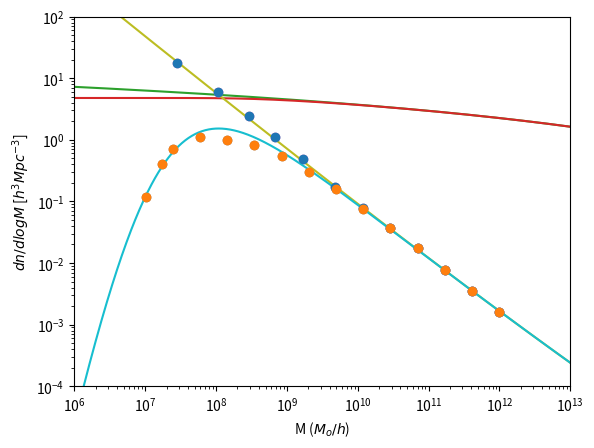

The matplotlib source for this figure: (Note: this script raises an exception after producing the figure.)
# -*- coding: utf-8 -*-
"""
Created on Wed May  20 09:34:11 2024

[redacted]
"""
#The following code allows fitting the Halo Mass Function with simulations, here, Bose et.al (2016),
#using several filters, besides the canonic k-sharp filter and the smooth-k filter from Leo et.al (2018),
#a new filter, Double Box is proposed, defined using the average of two independent k-sharp filters.

#Although the final selected filter is the Double Box, a similar filter composed of four boxes has also been programmed 
#just to see there is no much of an improvement when using four boxes.

#An important element is the fitting parameter al which normalizes the power spectrum acording to simulations. 

#Another relevant detail is that for Sheth and Tormen (ST) mass fraction, the value q=0.707 has been taken
#from Leo et. al (2018) and Bose et. al (2016) differing from the value q=1 proposed by Sheth and Tormen (2002).
#%%
import numpy as np
import matplotlib.pyplot as plt
import scipy 
from scipy import integrate
from scipy.optimize import curve_fit
from scipy.interpolate import CubicSpline

#%%
#Univers parameters
omm=0.2726 #omega matter
omb=0.046 #omega baryon
h0=70.4 # Hubble constant
zobs=0 #redshift d'observacio
gcos=4.499450941e-15   # G, in Mpc^3/Gyr^2/M_o
gyr=9.778131302e2  #Gyr, in (km/s/Mpc)^{-1}
ih0=gyr/h0   # H_0^{-1} in Gyr
h_z=np.sqrt(h0**2*(omm*(1+zobs)**3+(1-omm))) #constant de hubble per una certa z
ih_z=gyr/h_z 
rhoc=1/(2*np.pi*gcos*ih_z**2) #densitat crítica
rho0=9.9e-27*(3.0857e22)**3/(2e30) #densitat mitjana
#deltac=(rhoc-rho0)/rho0 #perturbació referent a la densitat crítica de colapse
deltac=1.6865 #de moment considero aquest valor de deltac
omWDM=omm-omb
mWDM=3.3
#%%
#CDM spectrum (including tranfer function)
hreal=h0/100
tn=-0.034
n_s=1+tn
gam=omm*hreal*np.exp(-omb-np.sqrt(hreal/0.5)*omb/omm)

def PSlin(x,al):  
    x=x
    q=x/(hreal*gam)
    q234=2.34*q
    if (q234 < 1e-6):
        CDM_cos=x**(1+tn)*(1-0.5*q234)**2/np.sqrt(1+q*(3.89+q*(259.21+q*(162.771336+q*2027.16958081))))
        #print(CDM_cos)
    else:
        CDM_cos=x**(1+tn)*(np.log(1+q234)/q234)**2/np.sqrt(1+q*(3.89+q*(259.21+q*(162.771336+q*2027.16958081))))
        #print(CDM_cos)
    return CDM_cos*al

#%%
#CDM power spectrum (PS) using an array as input
def PSl(k,al):   
    PE=np.zeros(k.size)
    for i in range(0,k.size,1):
        PE[i]=PSlin(k[i],al,m)
    return PE

#%%
#Delta (no units PS) for CDM
def Delta(k,al):
    D=np.zeros(k.size)
    for i in range(1,k.size,1):
        D[i]=k[i]**3*PSlin(k[i],al)/(2*np.pi**2)
    return D

#Delta (no units PS) for WDM
def DeltaW(k,al):
    D=np.zeros(k.size)
    #matriu de transefrència Matteo Leo thermal WDM
    alpha=0.049*(omWDM/0.25)**(0.11)*(hreal/0.7)**(1.22)*(mWDM)**(-1.11)/hreal
    beta=2*1.12
    gamma=-5/1.12
    
    for i in range(1,k.size,1):
        D[i]=k[i]**3*PSlin(k[i],al)*(1+(alpha*k[i])**beta)**(2*gamma)/(2*np.pi**2)
    return D

link3=np.logspace(-3,3,1000)
plt.plot(np.log10(link3),np.log10(Delta(link3*hreal,1.3e7)))
plt.plot(np.log10(link3),np.log10(DeltaW(link3*hreal,1.3e7)))

plt.xlim([0,2.5])
plt.ylim([(-4),(2)])

plt.xlabel('k ($h/Mpc$)')
plt.ylabel('$\Delta^2$')

#%%
#CDM variance using k-sharp filter
def sigma2linCDM(y,al):
    sigmaquadrat=integrate.quad(lambda x: PSlin(x,al)*x**2/(2*np.pi**2),1e-6,y)
    return sigmaquadrat[0]   
#%%
#WDM variance using k-sharp filter
def sigma2linW(y,mWDM,al):
    #PS WDM
    omWDM=omm-omb
    #WDM transference matrix Viel et. al (2005)
    alpha=0.049*(omWDM/0.25)**(0.11)*(hreal/0.7)**(1.22)*(mWDM)**(-1.11)/hreal
    betar=2*1.12
    gamma=-5/1.12

    sigmaquadrat=integrate.quad(lambda x: PSlin(x,al)*x**2*(1+(alpha*x)**betar)**(2*gamma)/(2*np.pi**2),1e-8,y)
    return sigmaquadrat[0]  

#%%
#variance plot for CDM and WDM
lk=np.logspace(-4,3,1000)
lm=4*np.pi*(2.5/lk)**3/3*rho0*omm
lr=1/lk

lsig2CDM=np.zeros(lk.size)
lsig2WDM=np.zeros(lk.size)

for i in range(0,lk.size):
    lsig2CDM[i]=sigma2linCDM(lk[i],1.3e7)
    lsig2WDM[i]=sigma2linW(lk[i],3.3,1.3e7)

plt.plot(lm,np.sqrt(lsig2CDM))
plt.plot(lm,np.sqrt(lsig2WDM))

plt.xlabel('M ($M_o$)')
plt.ylabel('$\sigma ^2$')
plt.xlim([10**6,10**15])
plt.ylim([0,9])
plt.xscale('log')
#%%
#variance derivative
liniay=np.logspace(-3,1.6988,num=1000)
h=0.0001

#CDM
def dersig2CDM(k,al):
    deriv=np.zeros(k.size)   
    for l in range(1,k.size,1):
        deriv[l]=PSlin(k[l], al)*k[l]**2/(2*np.pi**2)
    return deriv

#WDM
def dersig2W(k,mWDM,al):
    deriv=np.zeros(k.size)
    omWDM=omm-omb
    #matriu de transefrència Matteo Leo thermal WDM
    alpha=0.049*(omWDM/0.25)**(0.11)*(hreal/0.7)**(1.22)*(mWDM)**(-1.11)/hreal
    beta=2*1.12
    gamma=-5/1.12
    
    for l in range(1,k.size,1):
        deriv[l]=PSlin(k[l], al)*(1+(alpha*k[l])**beta)**(2*gamma)*k[l]**2/(2*np.pi**2)
    return deriv

#%%
#variance derivative plot for CDM and WDM
plt.plot(liniay,dersig2CDM(liniay,3e6))
plt.plot(liniay,dersig2W(liniay,1,3e6))
plt.xlim([0,10])
plt.ylim([0,5])
plt.xlabel('k ($h/Mpc$)')
plt.ylabel('d$\sigma ^2$/d$k$')
#%%
#HMF for CDM
def FCDM(logmh,al):
    #mass and variance derivative
    M=10**logmh/hreal
    k=(4*np.pi*rho0*omm/(3*M))**(1/3)*c
    dsig2=dersig2CDM(k,al)

    Fm=np.zeros(k.size)
    for l in range(1,k.size,1):
        sig2=sigma2linCDM(k[l],al)
        
        #mass fraction Sheth and Tormen (2002)
        nu=deltac**2/sig2
        A=0.3222
        p=0.3
        q=0.707 
        fracc=A*np.sqrt(2*q*nu/(np.pi))*(1+(q*nu)**(-p))*np.exp(-q*nu/2)
        
        Fm[l]=k[l]*rho0*omm*fracc*dsig2[l]/(6*M[l]*sig2*hreal**3)
    return Fm

#%%
#HMF for WDM
def FW(logmh,al,c,mWDM):
    #mass and variance derivative
    M=10**logmh/hreal
    k=(4*np.pi*rho0*omm/(3*M))**(1/3)*c
    dsig2=dersig2W(k,mWDM,al)

    Fm=np.zeros(k.size)
    for l in range(1,k.size,1):
        sig2=sigma2linW(k[l],mWDM,al)
        
        #mass fraction Sheth and Tormen (2002)
        nu=deltac**2/sig2
        A=0.3222
        p=0.3
        q=0.707 
        fracc=A*np.sqrt(2*q*nu/(np.pi))*(1+(q*nu)**(-p))*np.exp(-q*nu/2)
        
        #print(k,rho0,fracc,I[0],M,sig2)
        #funcio de massa
        Fm[l]=k[l]*rho0*omm*fracc*dsig2[l]/(6*M[l]*sig2*hreal**3)
    return Fm

#%%
#simulation data from COCO, Bose et. al (2016)
#%%
#CDM HMF points 
logmCDM_COCO=np.array([7.455,8.024,8.46,8.825,9.233,9.683,10.076,10.456,10.849,11.229,11.608,11.995])
logHMFCDM_COCO=np.array([1.25,0.768,0.379,0.045,-0.317,-0.759,-1.107,-1.429,-1.75,-2.112,-2.46,-2.795])

#3.3keV WDM HMF points
logm33keV=np.array([7.012,7.237,7.392,7.771,8.151,8.53,8.924,9.317,9.697,10.076,10.456,10.849,11.229,11.608,11.995])
logHMF33keV=np.array([-0.933,-0.397,-0.143,0.045,0.004,-0.089,-0.263,-0.518,-0.799,-1.121,-1.429,-1.75,-2.112,-2.46,-2.795])


plt.plot(10**logmCDM_COCO,10**logHMFCDM_COCO,'o')
plt.plot(10**logm33keV,10**logHMF33keV,'o')

plt.xlim([10**6,10**13])
plt.ylim([10**(-4),100])


plt.xscale('log')
plt.yscale('log')

plt.xlabel('M ($M_o/h$)')
plt.ylabel('$dn/d log M$ [$h^3Mpc^{-3}$]')

#%%
#fitted HMF for the CDM simualtion Bose et.al (2016)
#parameters from Bose et. al (2016)
mWDM=3.3 
c=2.5
al=2.5e8
m=1

logarmh=np.linspace(5.5,15,1000)
plt.plot(10**logarmh,FCDM(logarmh, al))
plt.plot(10**logarmh,FW(logarmh, al, c,mWDM))

plt.plot(10**logmCDM_COCO,10**logHMFCDM_COCO,'o')
plt.plot(10**logm33keV,10**logHMF33keV,'o')

plt.xlim([10**6,10**13])
plt.ylim([10**(-4),100])


plt.xscale('log')
plt.yscale('log')

plt.xlabel('M ($M_o/h$)')
plt.ylabel('$dn/d log M$ [$h^3Mpc^{-3}$]')

#%%~~~~~~~~~~~~~~~~~~~~~~~~~~~~~~~~~~~~~~~~~~~~~~~~~~~~~~~~~~~~~~~~~~~~~~~~~~~~~~~~~~~~~~~~~~~~~~~~~~~~~~~~~~~~~~~~~~~~~~~~~~~~~~~~~~~~~~~~~~
#%~~~~~~~~~~~~~~~~~~~~~~~~~~~~~~~~~~~~~~~~~~~~~~~~~~~~~~~~~~~~~~~~~~~~~~~~~~~~~~~~~~~~~~~~~~~~~~~~~~~~~~~~~~~~~~~~~~~~~~~~~~~~~~~~~~~~~~~~~~
#%~~~~~~~~~~~~~~~~~~~~~~~~~~~~~~~~~~~~~~~~~~~~~~~~~~~~~~~~~~~~~~~~~~~~~~~~~~~~~~~~~~~~~~~~~~~~~~~~~~~~~~~~~~~~~~~~~~~~~~~~~~~~~~~~~~~~~~~~~~
#variance, variance derivative and HMF using several filters: smooth-k, double box and four boxes
#%%
#smooth-k filter from Leo et.al (2018)
def smooth(k,kc,beta):
    R=1/kc
    filtre=(1+(k*R)**beta)**(-1)
    return filtre

#%%
#smooth-k filtered variance
def sigma2s(y,beta):
    #WDM transefr matrix from Viel et. al (2005)
    alpha=0.049*(omWDM/0.25)**(0.11)*(hreal/0.7)**(1.22)*(mWDM)**(-1.11)/hreal
    bbeta=2*1.12
    gamma=-5/1.12
    
    
    sigmaquadrat=integrate.quad(lambda x: smooth(x,y,beta)**2*PSlin(x,al)*x**2*(1+(alpha*x)**bbeta)**(2*gamma)/(2*np.pi**2),1e-6,1000)[0]
    
    #to correct an integration error
    if sigmaquadrat<1e-5:
        sigmaquadrat=sigma2linW(y,mWDM, al)
        
    return sigmaquadrat

#%%
#variance for the double box filter
def sigma2caixes2(y,c,a1,a2):

    alpha=0.049*(omWDM/0.25)**(0.11)*(hreal/0.7)**(1.22)*(mWDM)**(-1.11)/hreal
    beta=2*1.12
    gamma=-5/1.12
    
    #to avoid complex numbers appearing when fitting
    if a1<-0.999 or a2<-0.999:
        sigmaquadrat=0
    else:
        sigmaquadrat=integrate.quad(lambda x: PSlin(x,al)*x**2*(1+(alpha*x)**beta)**(2*gamma)/(4*np.pi**2),1e-4,(1+a1)*y)[0]+integrate.quad(lambda x: PSlin(x,al)*x**2*(1+(alpha*x)**beta)**(2*gamma)/(4*np.pi**2),1e-4,(1+a2)*y)[0]
    return sigmaquadrat   

#%%
#variance for the four boxes filter
def sigma2caixes4(y,c,a1,a2,a3,a4):

    alpha=0.049*(omWDM/0.25)**(0.11)*(hreal/0.7)**(1.22)*(mWDM)**(-1.11)/hreal
    beta=2*1.12
    gamma=-5/1.12
    
    if a1<-0.999 or a2<-0.999 or a3<-0.999 or a4<-0.999:
        sigmaquadrat=0
    else:
        sigmaquadrat=integrate.quad(lambda x: PSlin(x,al)*x**2*(1+(alpha*x)**beta)**(2*gamma)/(8*np.pi**2),1e-4,(1+a1)*y)[0]+integrate.quad(lambda x: PSlin(x,al)*x**2*(1+(alpha*x)**beta)**(2*gamma)/(8*np.pi**2),1e-4,(1+a2)*y)[0]+integrate.quad(lambda x: PSlin(x,al)*x**2*(1+(alpha*x)**beta)**(2*gamma)/(8*np.pi**2),1e-4,(1+a3)*y)[0]+integrate.quad(lambda x: PSlin(x,al)*x**2*(1+(alpha*x)**beta)**(2*gamma)/(8*np.pi**2),1e-4,(1+a4)*y)[0]
    return sigmaquadrat  
#%%
#confirmació dels extrems de sigma, per beta gran cal coincideixin el smooth i el sharp

lk=np.logspace(-5,5,1000)
lm=4*np.pi*(c/lk)**3/3*rho0*omm
lr=1/lk

lsig2CDM=np.zeros(lk.size)
lsig2WDM=np.zeros(lk.size)
lsig2WDMs=np.zeros(lk.size)
lsig2WDMc2=np.zeros(lk.size)
lsig2WDMc2s=np.zeros(lk.size)

for i in range(0,lk.size):
    lsig2CDM[i]=sigma2linCDM(lk[i],al,m)
    lsig2WDM[i]=sigma2linW(lk[i],mWDM,al,m)
    lsig2WDMs[i]=sigma2s(lk[i],100)
    lsig2WDMc2[i]=sigma2caixes2(lk[i],c,0,0)
    
plt.plot(np.log10(lm),np.log10(lsig2CDM))
plt.plot(np.log10(lm),np.log10(lsig2WDM))
plt.plot(np.log10(lm),np.log10(lsig2WDMs))
plt.plot(np.log10(lm),np.log10(lsig2WDMc2))

plt.xlim([6,15])
plt.ylim([-1,4])

#%%
#variance derivative for the studied filters apart of k-sharp
liniay=np.logspace(-4,2,num=1000)
h=0.0001

def dersig2s(k,h,beta):
    deriv=np.zeros(k.size)
    for l in range(1,k.size,1):
        deriv[l]=(sigma2s(k[l]+h,beta)-sigma2s(k[l]-h,beta))/(2*h)
    return deriv

def dersig2c2(k,c,a1,a2):
    params=np.array([a1,a2])
    deriv=np.zeros(k.size)
    
    alpha=0.049*(omWDM/0.25)**(0.11)*(hreal/0.7)**(1.22)*(mWDM)**(-1.11)/hreal
    beta=2*1.12
    gamma=-5/1.12
       
    for l in range(0,k.size,1):
        for i in range(0,params.size,1):
            deriv[l]=deriv[l]+PSlin(k[l]*(1+params[i]), al)*(1+(alpha*k[l]*(1+params[i]))**beta)**(2*gamma)*(k[l]*(1+params[i]))**2/(2*params.size*np.pi**2) #+PSlin(k[l]*(1+a2), al, m)*(1+(alpha*(k[l]*(1+a2)))**beta)**(2*gamma)*(k[l]*(1+a2))**2/(4*np.pi**2)
    return deriv

def dersig2c4(k,c,a1,a2,a3,a4):
    params=np.array([a1,a2,a3,a4])
    deriv=np.zeros(k.size)
    
    #matriu de transefrència Matteo Leo thermal WDM
    alpha=0.049*(omWDM/0.25)**(0.11)*(hreal/0.7)**(1.22)*(mWDM)**(-1.11)/hreal
    beta=2*1.12
    gamma=-5/1.12
        
    for l in range(0,k.size,1):
        for i in range(0,params.size,1):
            deriv[l]=deriv[l]+PSlin(k[l]*(1+params[i]), al)*(1+(alpha*k[l]*(1+params[i]))**beta)**(2*gamma)*(k[l]*(1+params[i]))**2/(2*params.size*np.pi**2) #+PSlin(k[l]*(1+a2), al, m)*(1+(alpha*(k[l]*(1+a2)))**beta)**(2*gamma)*(k[l]*(1+a2))**2/(4*np.pi**2)
    return deriv

#%%
#variance derivative plot for CDM and WDM k-sharp and smooth-k and Double Box
plt.plot(liniay,dersig2CDM(liniay,al))
plt.plot(liniay,dersig2W(liniay,mWDM,al))
plt.plot(liniay,dersig2s(liniay,h,2))
plt.plot(liniay,dersig2c2(liniay,c,0,0))

plt.xlim([0,40])
plt.ylim([0,80])
#%%
#The following cells are the fitting functions for different filters
#%%
#interpolation using cubic spline to have a greater set of points to work which fit with simulations
def logHMF33COCO(logm):
    logHMF=np.zeros(logm.size)
    for i in range(1,logm.size,1):
        cs=CubicSpline(logm33keV,logHMF33keV)
        logHMF[i]=cs(logm[i])
    return logHMF

logmlinia=np.linspace(7,12,1000)
plt.plot(10**logmlinia,10**logHMF33COCO(logmlinia))
plt.plot(10**logmCDM_COCO,10**logHMFCDM_COCO,'o')
plt.plot(10**logm33keV,10**logHMF33keV,'o')
plt.xlim([10**7,10**12])
plt.ylim([10**(-4),100])

plt.xscale('log')
plt.yscale('log')
plt.xlabel('M ($M_o/h$)')
plt.ylabel('$dn/d log M$ [$h^3Mpc^{-3}$]')
#%%
#HMF function for a smooth-k filter
def FWs(logmh,c,beta):
    #mass, wavenumber and variance derivative
    M=10**logmh/hreal
    k=(4*np.pi*rho0*omm/(3*M))**(1/3)*c
    dsig2=dersig2s(k,0.0001,beta)

    Fm=np.zeros(k.size)
    for l in range(1,k.size,1):
        sig2=sigma2s(k[l],beta)
        
        #mass fraction from Viel  et. al (2005)
        nu=deltac**2/sig2
        A=0.3222
        p=0.3
        q=0.707 
        fracc=A*np.sqrt(2*q*nu/(np.pi))*(1+(q*nu)**(-p))*np.exp(-q*nu/2)
        
        #HMF
        Fm[l]=k[l]*rho0*omm*fracc*dsig2[l]/(6*M[l]*sig2*hreal**3)
    return Fm
#%%
#fitting code for the smooth-k filter
ff=10**logHMF33keV

x_data=logm33keV
y_data=ff

popt, pcovariance = curve_fit(FWs, x_data, y_data, p0=[2.5,5])

plt.plot(logm33keV,logHMF33keV,'o')

logarm=np.linspace(6,13,1000)
plt.plot(logarm,np.log10(FWs(logarm, popt[0], popt[1])))

#quan es fa l'ajust per als paràmetres de localització, cal guardar-los per tal que no s'acumulin en els ajustos posteriors 
cs=popt[0]
betas=popt[1]

plt.xlabel('M ($M_o/h$)')
plt.ylabel('$dn/d log M$ [$h^3Mpc^{-3}$]')

#%%
#funció que permet ajustar HMF pel filtre de dues caixes coneguts els valors d'ajust del PS
#b=omm #el paràmetre b multiplica le densitat mitjana de matèria i energia per tal de convertir-la en la densitat de matèria únicament
def FWc2(logmh,a1,a2):
    #mass, wavenumber and variance derivative
    M=10**logmh/hreal
    k=(4*np.pi*rho0*omm/(3*M))**(1/3)*(c*(2+a1+a2)/2)
    dsig2=dersig2c2(k, c, a1, a2)

    Fm=np.zeros(k.size)
    for l in range(1,k.size,1):
        sig2=sigma2caixes2(k[l], c, a1, a2)
        
        #mass fraction from Viel  et. al (2005)
        nu=deltac**2/sig2
        A=0.3222
        p=0.3
        q=0.707 
        fracc=A*np.sqrt(2*q*nu/(np.pi))*(1+(q*nu)**(-p))*np.exp(-q*nu/2)
        
        #HMF
        Fm[l]=k[l]*rho0*omm*fracc*dsig2[l]/(6*M[l]*sig2*hreal**3)
    return Fm
#%%
#fitting code for the Double Box filter
ff=10**logHMF33keV

x_data=logm33keV
y_data=ff

popt, pcovariance = curve_fit(FWc2, x_data, y_data, p0=[0.1,-0.1])

plt.plot(logm33keV,logHMF33keV,'o')

logarm=np.linspace(6,13,1000)
plt.plot(logarm,np.log10(FWc2(logarm, popt[0], popt[1])))
#plt.plot(logarm,np.log10(FWc2(logarm, 0, 0)))
#quan es fa l'ajust per als paràmetres de localització, cal guardar-los per tal que no s'acumulin en els ajustos posteriors 
a1=popt[0]
a2=popt[1]
#%%
#funció que permet ajustar HMF pel filtre de 4 caixes coneguts els valors d'ajust del PS
def FWc4(logmh,a1,a2,a3,a4):
    #mass, wavenumber and variance derivative
    M=10**logmh/hreal
    k=(4*np.pi*rho0*omm/(3*M))**(1/3)*(c*(4+a1+a2+a3+a4)/4)
    dsig2=dersig2c4(k, c, a1, a2, a3, a4)

    Fm=np.zeros(k.size)
    for l in range(1,k.size,1):
        sig2=sigma2caixes4(k[l], c, a1, a2, a3, a4)
        
        if sig2<1e-10:
            fracc=0
        else:
            #mass fraction from Viel  et. al (2005)
            nu=deltac**2/sig2    
            A=0.3222
            p=0.3
            q=0.707 
            fracc=A*np.sqrt(2*q*nu/(np.pi))*(1+(q*nu)**(-p))*np.exp(-q*nu/2)
        
        #HMF
        Fm[l]=k[l]*rho0*omm*fracc*dsig2[l]/(6*M[l]*sig2*hreal**3)
    return Fm
#%%
#fitting code for the four boxes filter filter
ff=10**logHMF33keV

x_data=logm33keV
y_data=ff

popt, pcovariance = curve_fit(FWc4, x_data, y_data, p0=[0.1,0.1,0.1,-0.1])

plt.plot(logm33keV,logHMF33keV,'o')

logarm=np.linspace(6,13,1000)
plt.plot(logarm,np.log10(FWc4(logarm, popt[0], popt[1], popt[2], popt[3])))

#quan es fa l'ajust per als paràmetres de localització, cal guardar-los per tal que no s'acumulin en els ajustos posteriors 
#c=popt[0]

b1=popt[0]
b2=popt[1]
b3=popt[2]
b4=popt[3]

#%%
#in this cell the deviation from the interpolation of simulations is calculated for
#the five used filters
err_s=0 
err_c2=0 
err_c4=0
err_c2s=0

#using the function defined above to obtain a big set of interpolated poits from simulations
logmd=np.linspace(6.95,12,100)
logHMFd=logHMF33COCO(logmd)

#initialyzing the arrays for the deviation
lerr_s=np.zeros(logmd.size)
lerr_c2=np.zeros(logmd.size)
lerr_c4=np.zeros(logmd.size)
lerr_W=np.zeros(logmd.size)

#generatinng the HMF arrays for each filter
FWsl=FWs(logmd, cs, betas)
FWc2l=FWc2(logmd, a1, a2)
FWc4l=FWc4(logmd, b1,b2,b3,b4)
FWl=FW(logmd,al,m,c,mWDM)

#sum of each point deviation
for i in range(1,logmd.size,1):
    err_s=err_s+(10**logHMFd[i]-FWsl[i])**2/(10**logHMFd[i])
    err_c2=err_c2+(10**logHMFd[i]-FWc2l[i])**2/(10**logHMFd[i])
    err_c4=err_c4+(10**logHMFd[i]-FWc4l[i])**2/(10**logHMFd[i])
    lerr_s[i]=((10**logHMFd[i]-FWsl[i])/(10**logHMFd[i]))**2
    lerr_c2[i]=((10**logHMFd[i]-FWc2l[i])/(10**logHMFd[i]))**2
    lerr_c4[i]=((10**logHMFd[i]-FWc4l[i])/(10**logHMFd[i]))**2
    lerr_W[i]=((10**logHMFd[i]-FWl[i])/(10**logHMFd[i]))**2
print(err_s,err_c2,err_c4,err_c2s)    

#%%
#HMF (Halo Mass Function plot) for different filters
logmd2=np.linspace(6.95,12,30)
logHMFd2=logHMF33COCO(logmd2)

#plot dels diferents filtres
plt.plot(10**logmd2,10**logHMFd2,'o',color='violet')
plt.plot(10**logmd,FWs(logmd, cs, betas))
plt.plot(10**logmd,FWc2(logmd, a1, a2))
plt.plot(10**logmd,FW(logmd,al,m,c,mWDM))
plt.plot(10**logmd,FWc4(logmd, b1,b2,b3,b4))
plt.xlim([10**7,10**12])
plt.ylim([10**(-4),2])

plt.xscale('log')
#plt.yscale('log')

plt.xlabel('M ($M_o/h$)')
plt.ylabel('$dn/d log M$ [$h^3Mpc^{-3}$]')
#%%
#the following two cells are a combined figure for the deviation and the values of HMF
import matplotlib.pyplot as plt
import numpy as np
from matplotlib import gridspec

# Simple data to display in various forms
x = np.linspace(0, 2 * np.pi, 400)
y = np.sin(x ** 2)

fig = plt.figure()
# set height ratios for subplots
gs = gridspec.GridSpec(2, 1, height_ratios=[2, 1]) 

# the first subplot
ax0 = plt.subplot(gs[0])
ax0.set_ylabel('$dn/d log M$ [$h^3Mpc^{-3}$]')
# log scale for axis Y of the first subplot
ax0.set_xscale("log")
#ax0.set_yscale("log")

line0, = ax0.plot(10**logmd2, 10**logHMFd2,'x', color='orangered')
line1, = ax0.plot(10**logmd,FWs(logmd, cs, betas),color='green')
line2, = ax0.plot(10**logmd,FWc2(logmd, a1, a2), color='darkviolet')

plt.xlim([10**7,10**12])
plt.ylim([10**(-4),2])

# the second subplot
# shared axis X
ax1 = plt.subplot(gs[1], sharex = ax0)
ax1.set_ylabel('$\Delta^2$')
line4, = ax1.plot(10**logmd, lerr_s, color='green')#, linestyle='--')
line5, = ax1.plot(10**logmd, lerr_c2, color='darkviolet')#, linestyle='--')
line6, = ax1.plot(10**logmd, np.zeros(logmd.size), color='orangered', linestyle='--')
plt.setp(ax0.get_xticklabels(), visible=False)
# remove last tick label for the second subplot
yticks = ax1.yaxis.get_major_ticks()
yticks[-1].label1.set_visible(False)

# put legend on first subplot
ax0.legend((line0, line1, line2, line4, line5), ('COCO', 'Smooth-k','Double box'), loc='upper right')

fig.text(0.5, 0.04, '$M$ [$h^{-1}M_o$]', ha='center')
#fig.text(0.04, 0.5, '$dn/d log M$ [$h^3Mpc^{-3}$]', va='center', rotation='vertical')
# remove vertical gap between subplots
plt.subplots_adjust(hspace=.0)
plt.show()

#%%
#this cell includes the k-sharp filtered HMF as a difference from the previous cell
import matplotlib.pyplot as plt
import numpy as np
from matplotlib import gridspec

# Simple data to display in various forms
x = np.linspace(0, 2 * np.pi, 400)
y = np.sin(x ** 2)

fig = plt.figure()
# set height ratios for subplots
gs = gridspec.GridSpec(2, 1, height_ratios=[2, 1]) 

# the first subplot
ax0 = plt.subplot(gs[0])
ax0.set_ylabel('$dn/d log M$ [$h^3Mpc^{-3}$]')
# log scale for axis Y of the first subplot
ax0.set_xscale("log")
#ax0.set_yscale("log")

line0, = ax0.plot(10**logmd2, 10**logHMFd2,'x', color='orangered')
line1, = ax0.plot(10**logmd,FWs(logmd, cs, betas),color='green')
line2, = ax0.plot(10**logmd,FWc2(logmd, a1, a2), color='darkviolet')
line3, = ax0.plot(10**logmd,FW(logmd,al,m,c,mWDM), color='royalblue')

plt.xlim([10**7,10**12])
plt.ylim([10**(-4),2])

# the second subplot
# shared axis X
ax1 = plt.subplot(gs[1], sharex = ax0)
ax1.set_ylabel('$\Delta^2$')
line4, = ax1.plot(10**logmd, lerr_s, color='green')#, linestyle='--')
line5, = ax1.plot(10**logmd, lerr_c2, color='darkviolet')#, linestyle='--')
line6, = ax1.plot(10**logmd, np.zeros(logmd.size), color='orangered', linestyle='--')
line7, = ax1.plot(10**logmd, lerr_W, color='royalblue')#, linestyle='--')
plt.setp(ax0.get_xticklabels(), visible=False)
# remove last tick label for the second subplot
yticks = ax1.yaxis.get_major_ticks()
yticks[-1].label1.set_visible(False)

# put legend on first subplot
ax0.legend((line0, line1, line2, line3, line4, line5), ('COCO', 'Smooth-k','Double box', 'K-sharp'), loc='upper right')

fig.text(0.5, 0.04, '$M$ [$h^{-1}M_o$]', ha='center')
#fig.text(0.04, 0.5, '$dn/d log M$ [$h^3Mpc^{-3}$]', va='center', rotation='vertical')
# remove vertical gap between subplots
plt.subplots_adjust(hspace=.0)
plt.show()
#%%
#the three studied filters with different parameters in addition to the top-hat filter
linkR=np.logspace(-2,2,1000)

plt.plot(np.log10(linkR*cs),(1+(linkR)**betas)**(-1))
plt.plot(np.log10(linkR*2.5),0.5*((1+(linkR*(1+a1))**1e5)**(-1)+(1+(linkR*(1+a2))**1e5)**(-1)))
plt.plot(np.log10(linkR*1),0.5*((1+(linkR*(1-0.7))**1e5)**(-1)+(1+(linkR*(1-0.8))**1e5)**(-1)))
plt.plot(np.log10(linkR),(3*(np.sin(linkR)-linkR*np.cos(linkR)))/linkR**3)
plt.plot(np.log10(linkR*0.9),(1+(linkR)**1e5)**(-1))

plt.xlabel('$log(kcR)$')
plt.ylabel('$W(kR)$')

plt.legend(('Smooth-k ($\\beta =6.54$, $c=3.33$)','Double box ($a_1=0.48$, $a_2=-0.19$, $c=2.5$)','Double box ($a_1=-0.65$, $a_2=-0.75$, $c=1$)', 'Top-hat', 'K-sharp (c=0.9)'))
plt.xlim([-0.75,1.5])

